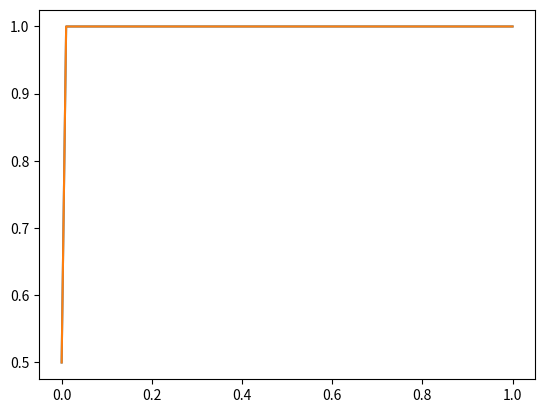
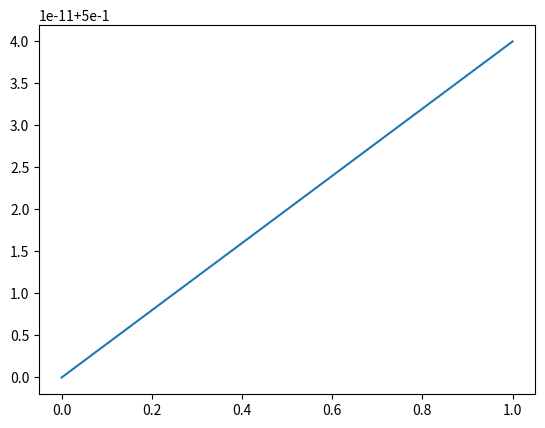
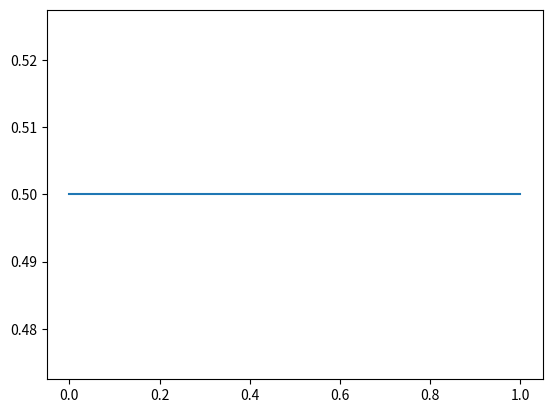

Generate these figures, in order, with matplotlib:
# explore limits for sigma spacing
# i.e. can we evaluate Gaussian at sigma=0 and sigma=inf and 
# interpolate exactly in between these distributions

import numpy as np
import matplotlib.pyplot as plt
from scipy.special import erf

def gaussian(x, sigma=2, center=0):
    g = np.exp(-0.5 * ((x - center) / sigma)**2) / (sigma * np.sqrt(2 * np.pi))
    return g

def gaussian_cdf(x, sigma=2, center=0):
    cdf = 0.5*(1+erf((x-center)/(np.sqrt(2)*sigma)))
    return cdf

# find limit as sigma->0
x = np.linspace(0,1, 101)

gauss_eval = gaussian(x,sigma=10e-9)

#plt.plot(x, gauss_eval)

cdf_eval = gaussian_cdf(x,sigma=10e-9)

# heaviside step function - cdf when sigma=0
H = np.heaviside(x,0.5)

plt.figure()
plt.plot(x, cdf_eval)
plt.plot(x, H)

# find limit as sigma->inf
cdf_eval2 = gaussian_cdf(x,sigma=10e9)

cdf_lim = 1/2*np.ones(len(x))

plt.figure()
plt.plot(x, cdf_eval2)
plt.figure()
plt.plot(x, cdf_lim)
plt.show()
